Image classification data set "balanced_dataset" (kill136/visiondectect on GitHub). Class labels (3): ink accumulation, ink break, normal.

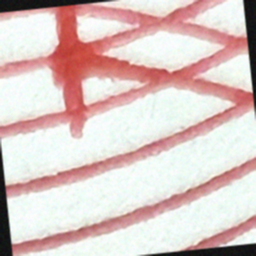
Label: ink accumulation

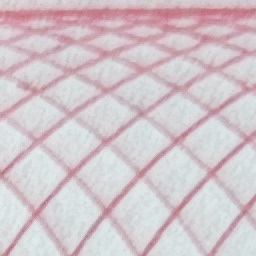
Label: normal

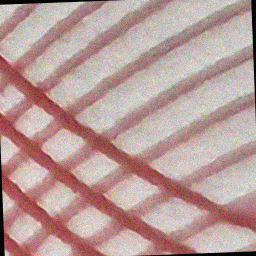
Label: ink break

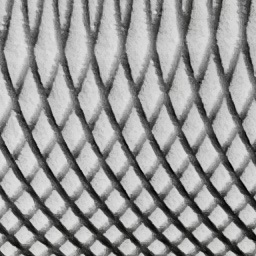
Label: normal

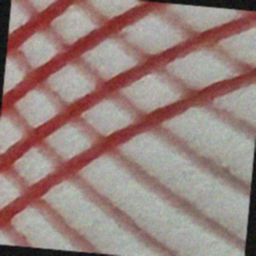
Label: ink break

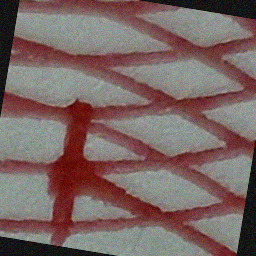
Label: ink accumulation
